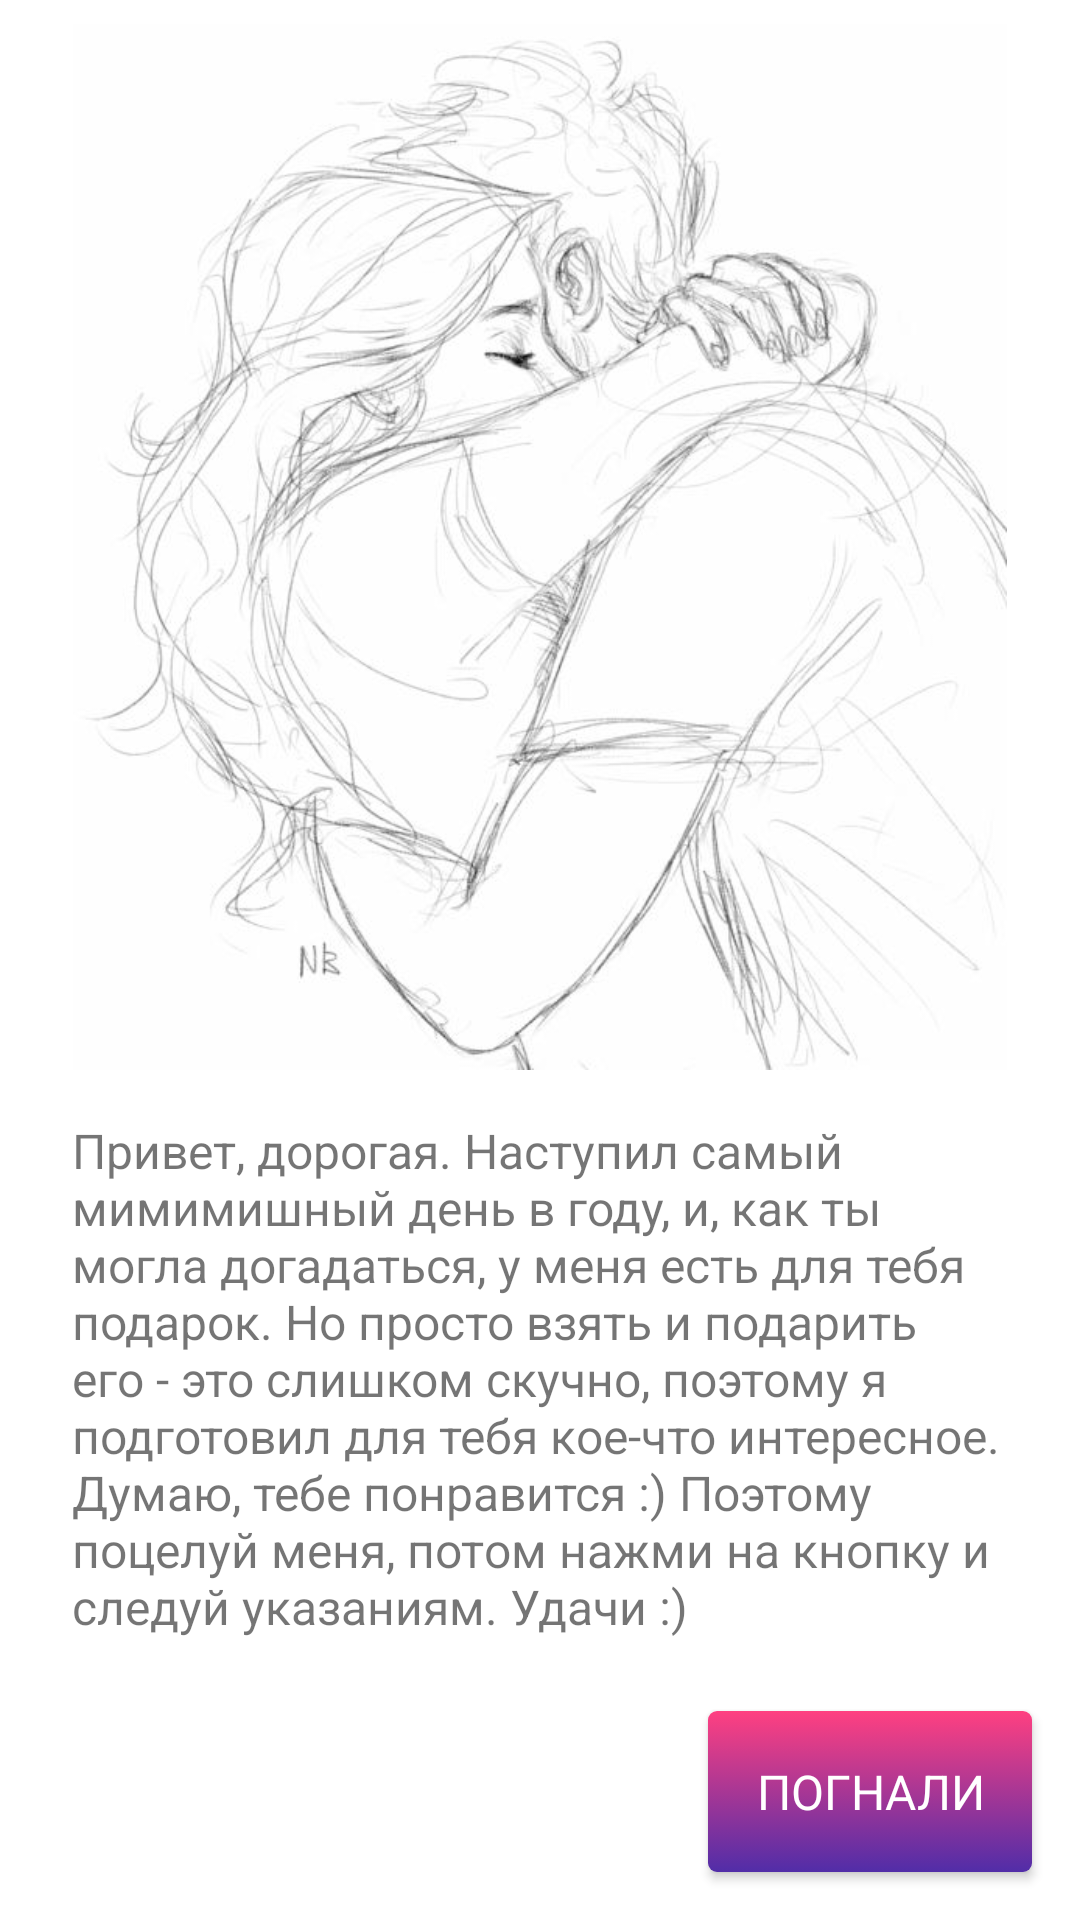

Reconstruct the res/layout file that produces this screen, plus the resources it refers to.
<!-- AndroidManifest.xml: application theme AppTheme -->
<!-- res/layout/activity_main.xml -->
<?xml version="1.0" encoding="utf-8"?>
<ScrollView xmlns:android="http://schemas.android.com/apk/res/android"
            xmlns:app="http://schemas.android.com/apk/res-auto"
            xmlns:tools="http://schemas.android.com/tools"
            android:layout_width="match_parent"
            android:layout_height="match_parent"
            android:fillViewport="true">

    <android.support.constraint.ConstraintLayout
        xmlns:android="http://schemas.android.com/apk/res/android"
        xmlns:app="http://schemas.android.com/apk/res-auto"
        xmlns:tools="http://schemas.android.com/tools"
        android:layout_width="match_parent"
        android:layout_height="match_parent"
        tools:context="com.zubchenok.valntinesday.activity.MainActivity"
        tools:layout_editor_absoluteY="81dp">


        <TextView
            android:id="@+id/textView"
            style="@style/text_view"
            android:layout_height="wrap_content"
            android:layout_marginBottom="8dp"
            android:layout_marginEnd="8dp"
            android:layout_marginStart="8dp"
            android:text="@string/main_activity_intro_text"
            app:layout_constraintBottom_toTopOf="@+id/main_next_button"
            app:layout_constraintEnd_toEndOf="parent"
            app:layout_constraintStart_toStartOf="parent"/>

        <Button
            android:id="@+id/main_next_button"
            style="@style/button"
            android:layout_marginBottom="16dp"
            android:layout_marginEnd="16dp"
            android:text="Погнали"
            app:layout_constraintBottom_toBottomOf="parent"
            app:layout_constraintEnd_toEndOf="parent"/>

        <ImageView
            android:id="@+id/imageView2"
            android:layout_width="0dp"
            android:layout_height="0dp"
            android:layout_marginEnd="8dp"
            android:layout_marginStart="8dp"
            android:layout_marginTop="8dp"
            app:layout_constraintBottom_toTopOf="@+id/textView"
            app:layout_constraintEnd_toEndOf="parent"
            app:layout_constraintHorizontal_bias="0.0"
            app:layout_constraintLeft_toLeftOf="parent"
            app:layout_constraintRight_toRightOf="parent"
            app:layout_constraintStart_toStartOf="parent"
            app:layout_constraintTop_toTopOf="parent"
            app:srcCompat="@drawable/hug"/>

    </android.support.constraint.ConstraintLayout>
</ScrollView>
<!-- resources referenced by this layout -->
<resources>
  <!-- drawable hug: jpg bitmap (drawable, 46077 bytes) -->
  <string name="main_activity_intro_text">Привет, дорогая. Наступил самый мимимишный день в году, и, как ты могла догадаться, у меня есть для тебя подарок. Но просто взять и подарить его - это слишком скучно, поэтому я подготовил для тебя кое-что интересное. Думаю, тебе понравится :) Поэтому поцелуй меня, потом нажми на кнопку и следуй указаниям. Удачи :)</string>
  <style name="button">
          <item name="android:background">@drawable/selector_button</item>
          <item name="android:fontFamily">roboto</item>
          <item name="android:layout_width">wrap_content</item>
          <item name="android:layout_height">wrap_content</item>
          <item name="android:textSize">16sp</item>
          <item name="android:textColor">@android:color/white</item>
          <item name="android:padding">16dp</item>
      </style>
  <style name="text_view">
          <item name="android:fontFamily">roboto</item>
          <item name="android:layout_width">match_parent</item>
          <item name="android:layout_height">wrap_content</item>
          <item name="android:textSize">16sp</item>
          <item name="android:padding">16dp</item>
      </style>
  <style name="AppTheme" parent="Theme.AppCompat.Light.DarkActionBar">
          
          <item name="colorPrimary">@color/colorPrimary</item>
          <item name="colorPrimaryDark">@color/colorPrimaryDark</item>
          <item name="colorAccent">@color/colorAccent</item>
          <item name="android:colorBackground">@color/colorBackground</item>
      </style>
  <!-- drawable selector_button (drawable) -->
  <?xml version="1.0" encoding="utf-8"?>
  <selector
      xmlns:android="http://schemas.android.com/apk/res/android">
  
      <item android:state_pressed="true">
          <shape>
              <gradient
                  android:angle="270"
                  android:endColor="@color/colorPrimaryDark"
                  android:startColor="@color/colorAccent"/>
              <corners
                  android:radius="3dp"/>
              <padding
                  android:bottom="10dp"
                  android:left="10dp"
                  android:right="10dp"
                  android:top="10dp"/>
          </shape>
      </item>
  
      <item android:state_focused="true">
          <shape>
              <gradient
                  android:angle="270"
                  android:endColor="@color/colorPrimaryDark"
                  android:startColor="@color/colorAccent"/>
              <corners
                  android:radius="3dp"/>
              <padding
                  android:bottom="10dp"
                  android:left="10dp"
                  android:right="10dp"
                  android:top="10dp"/>
          </shape>
      </item>
  
      <item>
          <shape>
              <gradient
                  android:angle="270"
                  android:endColor="@color/colorPrimaryDark"
                  android:startColor="@color/colorAccent"/>
              <corners
                  android:radius="3dp"/>
              <padding
                  android:bottom="10dp"
                  android:left="10dp"
                  android:right="10dp"
                  android:top="10dp"/>
          </shape>
      </item>
  </selector>
  <color name="colorPrimary">#673AB7</color>
  <color name="colorPrimaryDark">#512DA8</color>
  <color name="colorAccent">#FF4081</color>
  <color name="colorBackground">#FFFFFF</color>
</resources>
